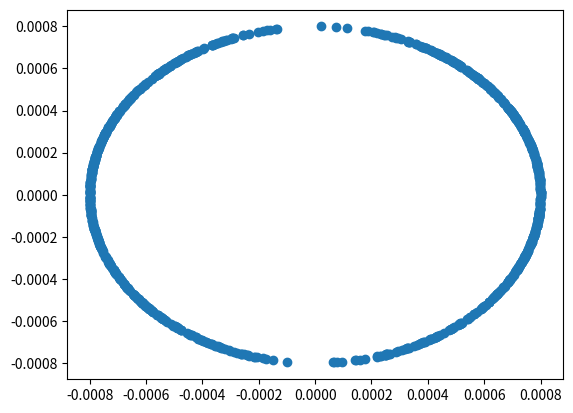

The matplotlib source for this figure:
#!/usr/bin/env python3

import numpy as np
import matplotlib.pyplot as plt

def dynamics(mass=1, N=1000, alpha=1, gamma=1,
             vy=100, vx=20, y_end=10):
    # We are making a range of values between
    # -1/2 and 1/2 for possible spin values in the z direction
    L_z = np.random.uniform(-1, 1, N)
    L_x = np.random.choice([-1, 1], N) * np.sqrt(1-L_z**2)

    #calculate the force in the z direction, see griffiths page 182 for more info
    f_z = gamma * alpha*L_z
    f_x = gamma * alpha*L_x

    #force is constant in the z direction, thus there is a constant acceleration. Calculate using F=ma
    a_z = f_z / mass
    a_x = f_x / mass

    # F = 0 in the y direction, thus we can calculate the
    # time it takes for the atom to go from the beginning of the
    # magnetic field to the end.
    t = y_end / vy

    # Calculate the final z position
    z_final = .5 * a_z * t**2
    x_final = .5 * a_x * t**2

    return z_final, x_final


if __name__ == '__main__':
    parameters = {
        'mass':  1,    #Mass of atom (kg)
        'N':     1000, #Number of atom
        'alpha': 1,    #Small deviation from homogeneity
        'gamma': 1,    #Gyromagnetic constant
        'vy':    500,  #Velocity in the y-direction (m/s)
        'vx':    20,   #Velocity in the x-direction in (m/s)
        'y_end': 20    #y distance particle will travel
    }

    z, x = dynamics(**parameters)
    plt.scatter(x, z)
    plt.show()
